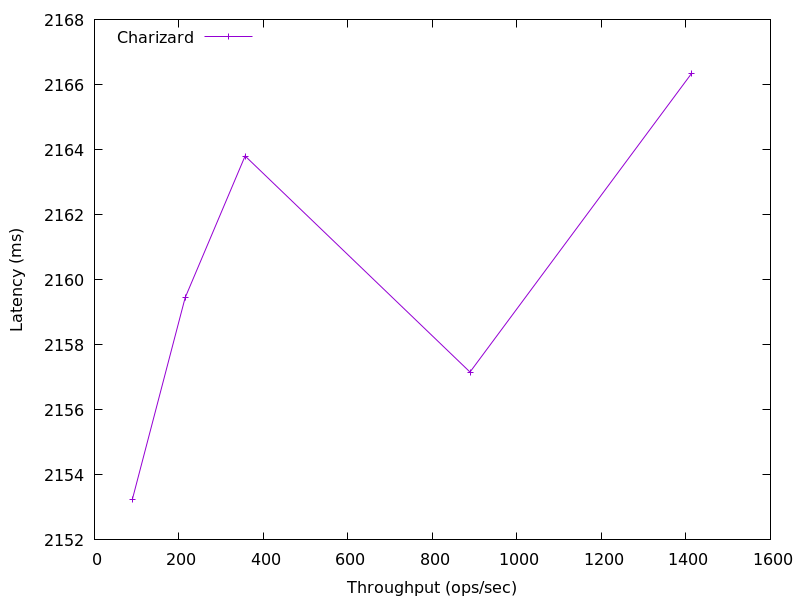

Source data for this figure (header and first rows):
1413.9061879905883, 2166.35328
888.9, 2157
356.5, 2164
214.7, 2159
89.59, 2153
